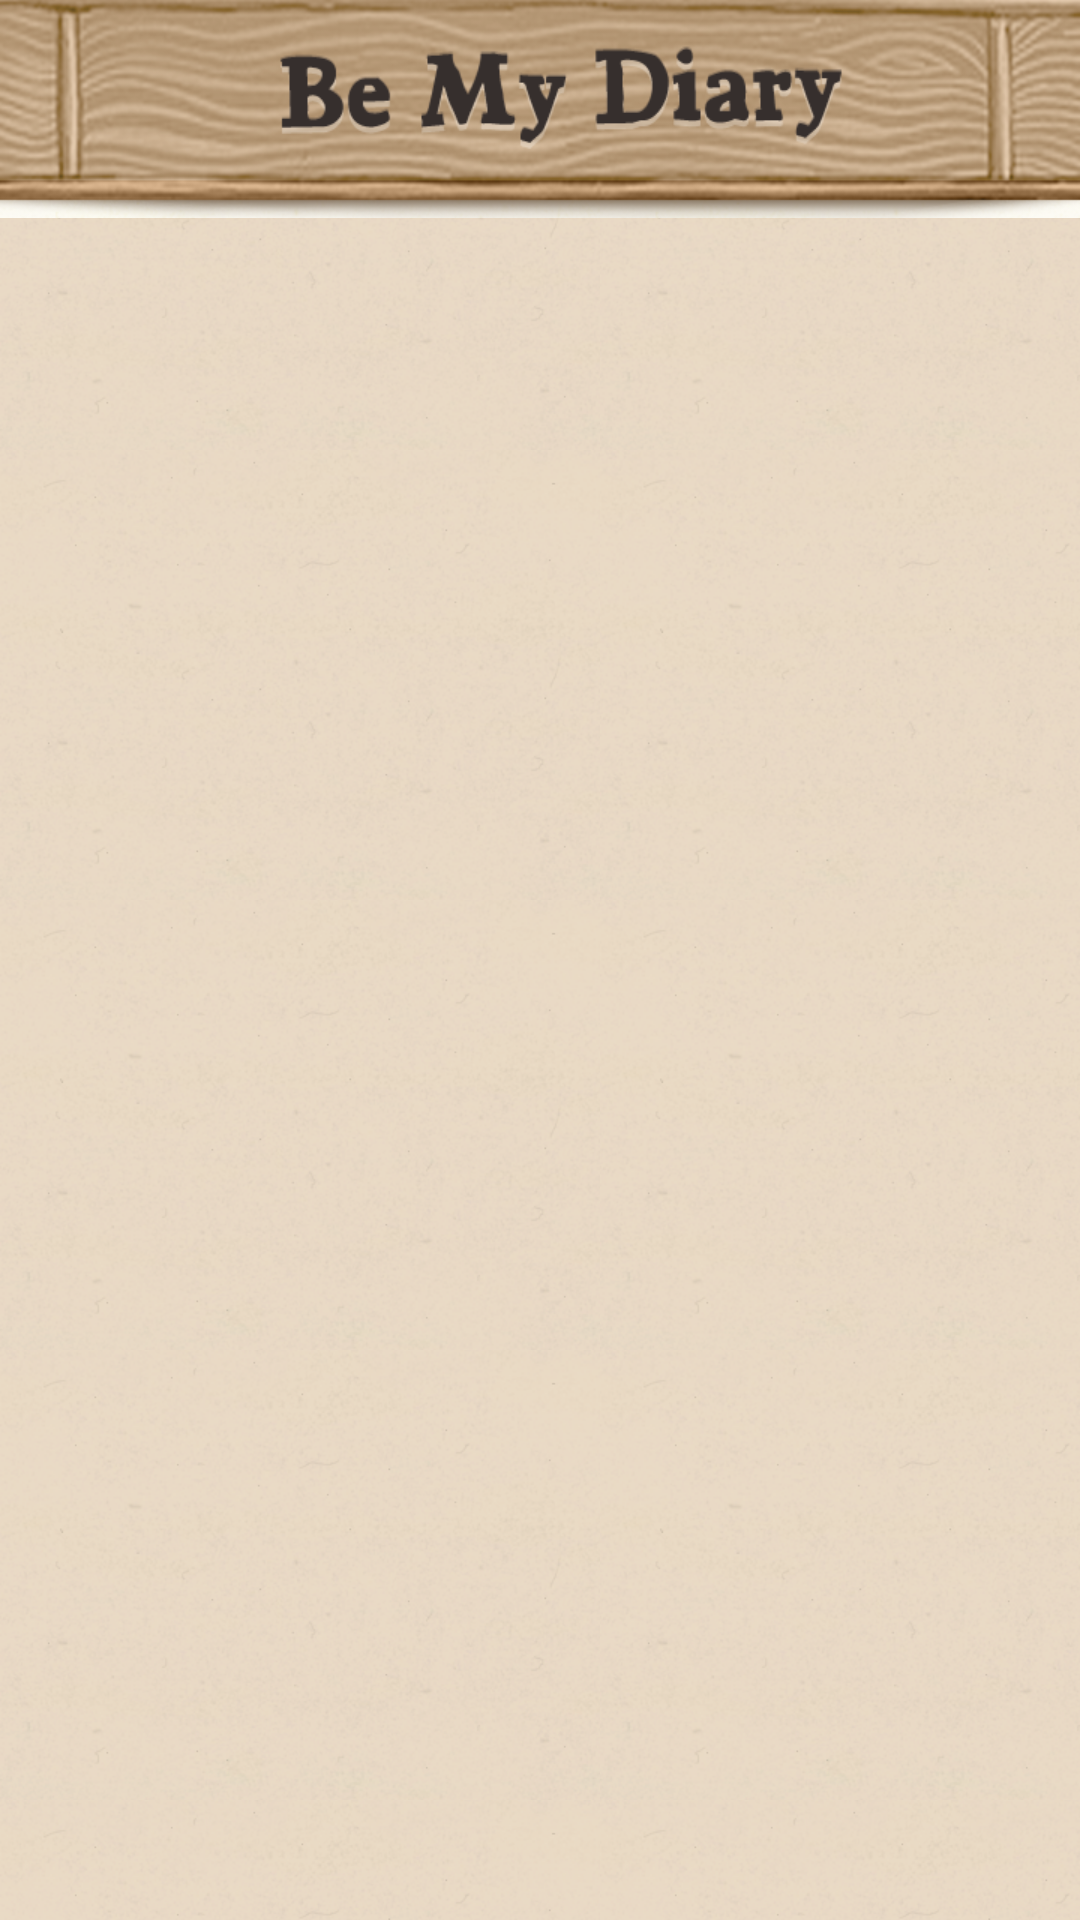

Reconstruct the res/layout file that produces this screen, plus the resources it refers to.
<!-- AndroidManifest.xml: application theme app_theme -->
<!-- res/layout/activity_old_list.xml -->
<FrameLayout xmlns:android="http://schemas.android.com/apk/res/android"
    xmlns:tools="http://schemas.android.com/tools"
    android:layout_width="fill_parent"
    android:layout_height="fill_parent"
    android:layout_gravity="center" >
	
    <ImageView
        android:id="@+id/imageView1"
        android:layout_width="wrap_content"
        android:layout_height="wrap_content"
        android:src="@drawable/topbar" />
    
    <ListView
        android:id="@+id/listViewOld"
        android:layout_width="match_parent"
        android:layout_height="match_parent"
        android:layout_marginTop="60dp" >
    </ListView>
    
</FrameLayout>
<!-- resources referenced by this layout -->
<resources>
  <!-- drawable topbar: png bitmap (drawable-xhdpi, 100980 bytes) -->
  <style name="app_theme" parent="android:Theme">
          <item name="android:windowBackground">@drawable/app_background</item>
          <item name="android:listViewStyle">@style/TransparentListView</item>
          <item name="android:expandableListViewStyle">@style/TransparentExpandableListView</item>
      </style>
  <!-- drawable app_background (drawable-xhdpi) -->
  <bitmap xmlns:android="http://schemas.android.com/apk/res/android"
  	android:src="@drawable/dust"
      android:tileMode="repeat" />
  <style name="TransparentListView" parent="@android:style/Widget.ListView">
  		<item name="android:cacheColorHint">@android:color/transparent</item>
  	</style>
  <style name="TransparentExpandableListView" parent="@android:style/Widget.ExpandableListView">
  		<item name="android:cacheColorHint">@android:color/transparent</item>
  	</style>
  <!-- drawable dust: png bitmap (drawable-xhdpi, 116675 bytes) -->
</resources>
